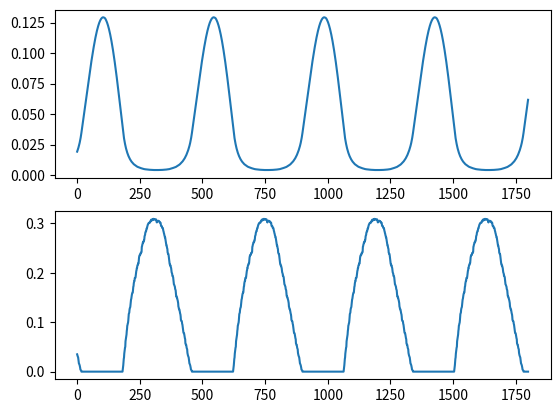

Recreate this plot in Python.
import numpy as np


def KinematicSource(F0, L0, T0, PL, F0n, x02, npr, xib, iter, dt, Ny, Nz):
    goffset = 0.0001
    # ------test-------
    # freq = p.freq
    # freqp = p.freqp
    freq = F0
    # F0n = 125
    # F0n = 270
    # freqp = 105

    # L0 = 1.6
    # T0 = 0.3
    # PL = 4000
    L = 0.56 * L0 * np.sqrt((F0 / F0n))
    eps = (L - L0) / L0
    T = T0 / (1 + 0.8 * eps)
    # T = 0.5
    zn = npr * T
    pth = 10000 * (0.14 + 0.06 * (F0 / F0n) ** 2)

    if PL > pth:
        xm = 0.05 * L0 * np.sqrt((PL - pth) / pth)
    else:
        xm = 0

    c = np.pi * F0 * T

    # xcv = 0.4
    xcv = (4.0 - 4.4 * zn / T) / 10
    phi0 = 0

    # x02 = 0.4
    pgap = 0
    x01 = xcv + x02

    xi02 = x02
    xi01 = x01

    # attenuation with abduction - ad hoc rule
    xm = 0.1
    xm = xm * max(0, 0.25 * (np.cos(x02 * 3.5) + 1) ** 2)

    # ----normalized time-----------
    # if(iter == 1)
    #     theta = 0
    # else
    #     theta = theta + np.pi*(freq + freqp)*dt
    #
    #
    # if(theta >= 2*np.pi)
    #     theta = theta - 2*np.pi
    #

    flag = 9999999
    t = iter * dt
    omega = 2 * np.pi * freq
    # t = theta/omega

    ny = Ny
    nz = Nz
    dydz = (L / (ny - 1)) * (T / (nz - 1))
    ga = 0
    ca = 0

    y = np.arange(ny) * L / (ny - 1)
    z = np.arange(nz) * T / (nz - 1)
    xi0 = np.zeros((ny, nz))
    xi1 = np.zeros((ny, nz))
    xi = np.zeros((ny, nz))
    xipos = np.zeros((ny, nz))
    xineg = np.zeros((ny, nz))

    sth = np.sin(omega * t + phi0)
    cth = np.cos(omega * t + phi0)

    for i in range(ny):
        lengtri = 1 - y[i] / L
        amplsin = xm * np.sin(np.pi * y[i] / L)

        for j in range(nz):
            xi0[i, j] = (
                lengtri * (x02 + (x01 - x02 - 4 * xib * z[j] / T) * (1 - z[j] / T))
                + goffset
            )
            # xi1[i,j] = amplsin*sin(omega*(t-z[j]/c) + phi0)
            xi1[i, j] = amplsin * (sth - omega * (z[j] - zn) * cth / c)  # linearized

            if abs(z[j] - zn) < flag:
                flag = abs(z[j] - zn)
                npout = j

            # version

            # add nodule----------------
            #          if(j>=6 & j<=15 & i>=10 & i<=15)
            #              xi0[i,j] = xi0[i,j] - .12
            #

            # -------------------

            xi[i, j] = xi0[i, j] + xi1[i, j]
            xipos[i, j] = max(0, xi[i, j])
            xineg[i, j] = min(0, xi[i, j])

            if i == 10 and j == 8:
                # xtest = xi[i,j]
                xtest = xi1[i, j]

    # glottal area calculation
    for i in range(ny - 1):
        g = xipos[i, 0] + xipos[i + 1, 0]  # initial area estimate

        for j in range(nz - 1):
            g = min(g, xipos[i, j + 1] + xipos[i + 1, j + 1])

        ga = ga + g

    ga = ga * L / (ny - 1)
    ga = ga + pgap

    # Contact area

    for i in range(ny - 1):
        xminus = 0
        xmag = 0
        for j in range(nz - 1):
            # Attempt at Druker's version
            # xminus = xminus + -(min(0,xi[i,j]) + min(0,xi(i+1,j)) + min(0,xi(i,j+1)) + min(0,xi(i+1,j+1)))
            # xmag = xmag + abs(xi[i,j]) + abs(xi(i+1,j)) + abs(xi(i,j+1)) + abs(xi(i+1,j+1))

            # simply add up the number of  elements that have crossed the
            # midline
            xminus = xminus + (
                int(min(0, xi[i, j]) < 0)
                + int(min(0, xi[i + 1, j]) < 0)
                + int(min(0, xi[i, j + 1]) < 0)
                + int(min(0, xi[i + 1, j + 1]) < 0)
            )

        # divide by 4 because each set of four elements constructs a square
        # it is the number of squares that needs to be multiplied by dydz
        ca = ca + dydz * xminus / 4

    return (ga, xi, xipos, xi0, y, z, ca, npout, xtest)


if __name__ == "__main__":
    N = 1800  # Number of points in simulation
    F0 = 100  # Fund. freq.
    x02 = 0.1  # Adduction setting - dist. of superior part of fold from midline
    xib = 0.1  # bulging set usually to something between 0.0 and 0.15
    npr = 0.7  # nodal point ratio
    PL = 8000  # resp pressure
    L0 = 1.6  # prephontory VF length
    T0 = 0.3  # prephontory VF thickness
    F0n = 125  # F0 for normalization
    Fs = 44100

    # Mesh discretization
    Ny = 21
    Nz = 15
    dt = 1 / Fs
    # theta = 0

    ga = np.zeros(N)
    ca = np.zeros(N)

    for iter in range(N):
        [ga[iter], xi, xipos, xi0, y, z, ca[iter], npout, xtest] = KinematicSource(
            F0, L0, T0, PL, F0n, x02, npr, xib, iter, dt, Ny, Nz
        )

    from matplotlib import pyplot as plt
    plt.subplot(2,1,1)
    plt.plot(ga)
    plt.subplot(2,1,2)
    plt.plot(ca)
    plt.show()
